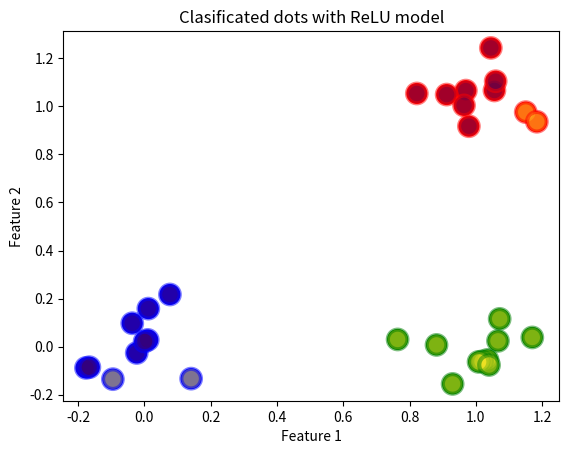

The matplotlib source for this figure:
import matplotlib.pyplot as plt
import numpy as np


def generate_cloud(num_points_per_class, sigma=0.1):
    range_cloud = 2
    center = (np.random.randint(range_cloud), np.random.randint(range_cloud))
    cloud = []
    for _ in range(num_points_per_class):
        x = center[0] + np.random.normal(scale=sigma)
        y = center[1] + np.random.normal(scale=sigma)
        new_point = (x, y)
        cloud.append(new_point)

    return cloud


num_points_per_class = 10
cloud_1 = generate_cloud(num_points_per_class)
cloud_2 = generate_cloud(num_points_per_class)
cloud_3 = generate_cloud(num_points_per_class)


x = np.array(cloud_1 + cloud_2 + cloud_3)
colors = ["b"] * len(cloud_1) + ["g"] * len(cloud_2) + ["r"] * len(cloud_3)


plt.scatter(x[:, 0], x[:, 1], c=colors, s=200)
plt.title("Dots before run Perceptron")
plt.xlabel("Feature 1")
plt.ylabel("Feature 2")
plt.show()


# expected results
s = np.array(
    [(1, 0, 0) for _ in cloud_1]
    + [(0, 1, 0) for _ in cloud_2]
    + [(0, 0, 1) for _ in cloud_3]
)


def relu(h):
    return h if h > 0 else 0


def relu_derivative(h):
    return 1 if h > 0 else 0


def gradient_descent(e, s, g, g_d, eta=0.02, num_epochs=1000):
    M, n_e = e.shape
    n_s = s.shape[1]

    # Set weights
    w = np.random.randn(n_s, n_e) * 0.1

    h = np.zeros((n_s, M))

    # Gradient descent iterations
    for _ in range(num_epochs):
        for m in range(M):
            for j in range(n_s):
                h[j, m] = 0.0
                for i in range(n_e):
                    h[j, m] += w[j, i] * e[m, i]

        E = 0.0
        for m in range(M):
            for p in range(n_s):
                A = g(h[p, m]) - s[m, p]
                B = A * relu_derivative(h[p, m])
                E += A * A
                for q in range(n_e):
                    w[p, q] -= eta * B * e[m, q]
    return w


eta = 0.02
epochs = 1000

# Train model
w = gradient_descent(x, s, relu, relu_derivative, eta=eta, num_epochs=epochs)


# Visualize dots and classes
def pred(w, g, x):
    n_s = w.shape[0]
    n_e = len(x)

    y = np.zeros(n_s)
    for j in range(n_s):
        h = 0.0
        for i in range(n_e):
            h += w[j, i] * x[i]
        y[j] = g(h)
    return y


M, n_e = x.shape
n_s = s.shape[1]
new_classes = np.zeros(M)

for m in range(M):
    y = pred(w, relu, x[m, :])
    new_classes[m] = np.argmax(y)

plt.scatter(
    x[:, 0],
    x[:, 1],
    c=new_classes,
    cmap="viridis",
    alpha=0.5,
    linewidth=3,
    edgecolors=colors,
    s=200,
)
plt.title("Clasificated dots with ReLU model")
plt.xlabel("Feature 1")
plt.ylabel("Feature 2")
plt.show()
